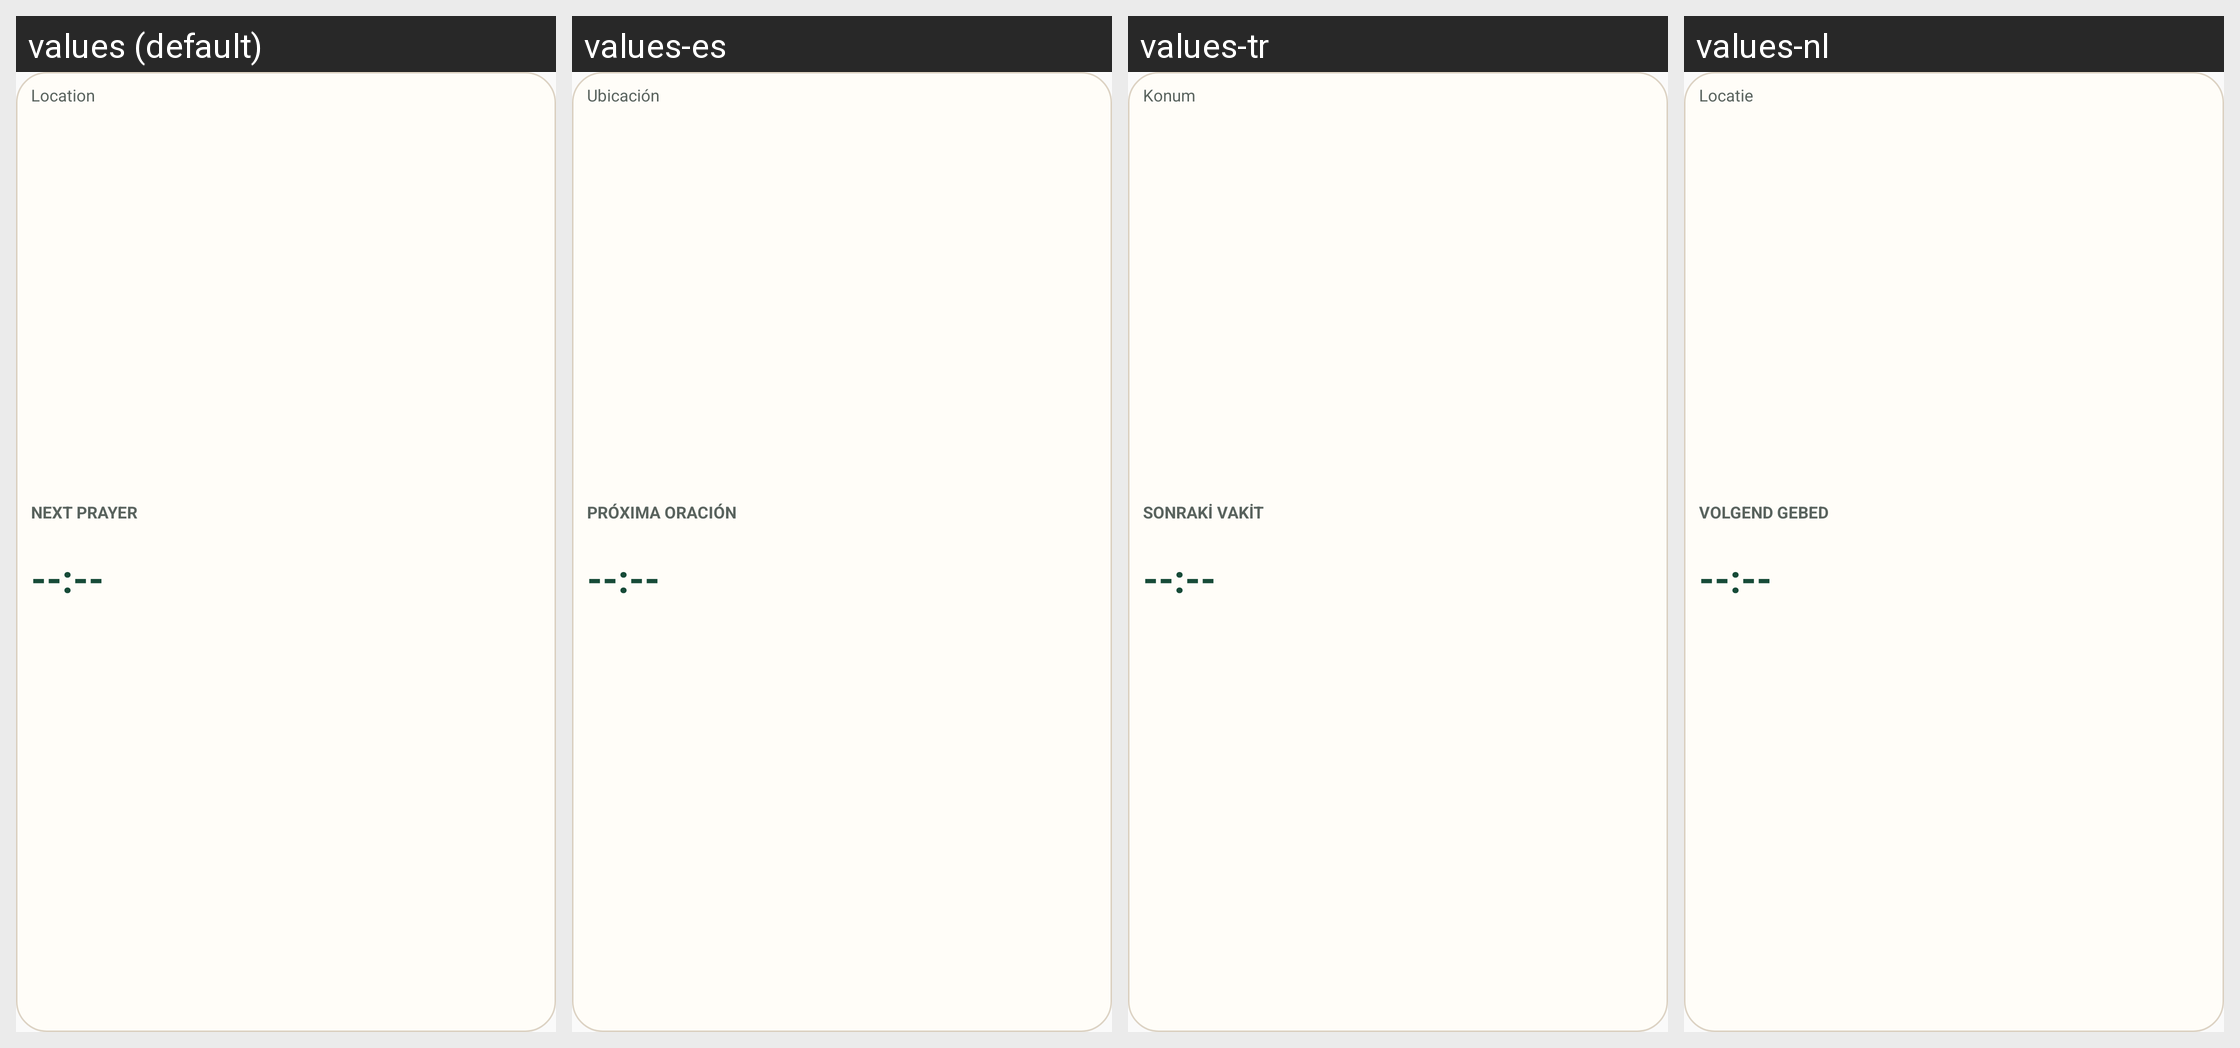

Translations of the strings shown on this Android screen, per locale in the grid:
Android screen res/layout/salati_widget_compact_card.xml rendered under 4 locales, left to right: values (default), values-es, values-tr, values-nl. Device: Nexus 5 (rendered at 1080×1920; each locale shown at half size, 540×960, under a caption strip naming it); theme Theme.Salati.
Other locales in the repository, not shown: values-ar, values-bn, values-de, values-fa, values-fr, values-ha, values-hi, values-id, values-ms, values-ru, values-so, values-sw, values-ur.
Strings drawn on this screen, with the default value and each locale's value (text and hints the layout hard-codes, and strings that could not be matched under every locale, appear in the picture but are not listed):

widget_location_placeholder
  values: Location
  values-es: Ubicación
  values-tr: Konum
  values-nl: Locatie

widget_next_prayer
  values: Next prayer
  values-es: Próxima oración
  values-tr: Sonraki vakit
  values-nl: Volgend gebed

widget_placeholder_time
  values: --:--
  values-es: --:--
  values-tr: --:--
  values-nl: --:--
